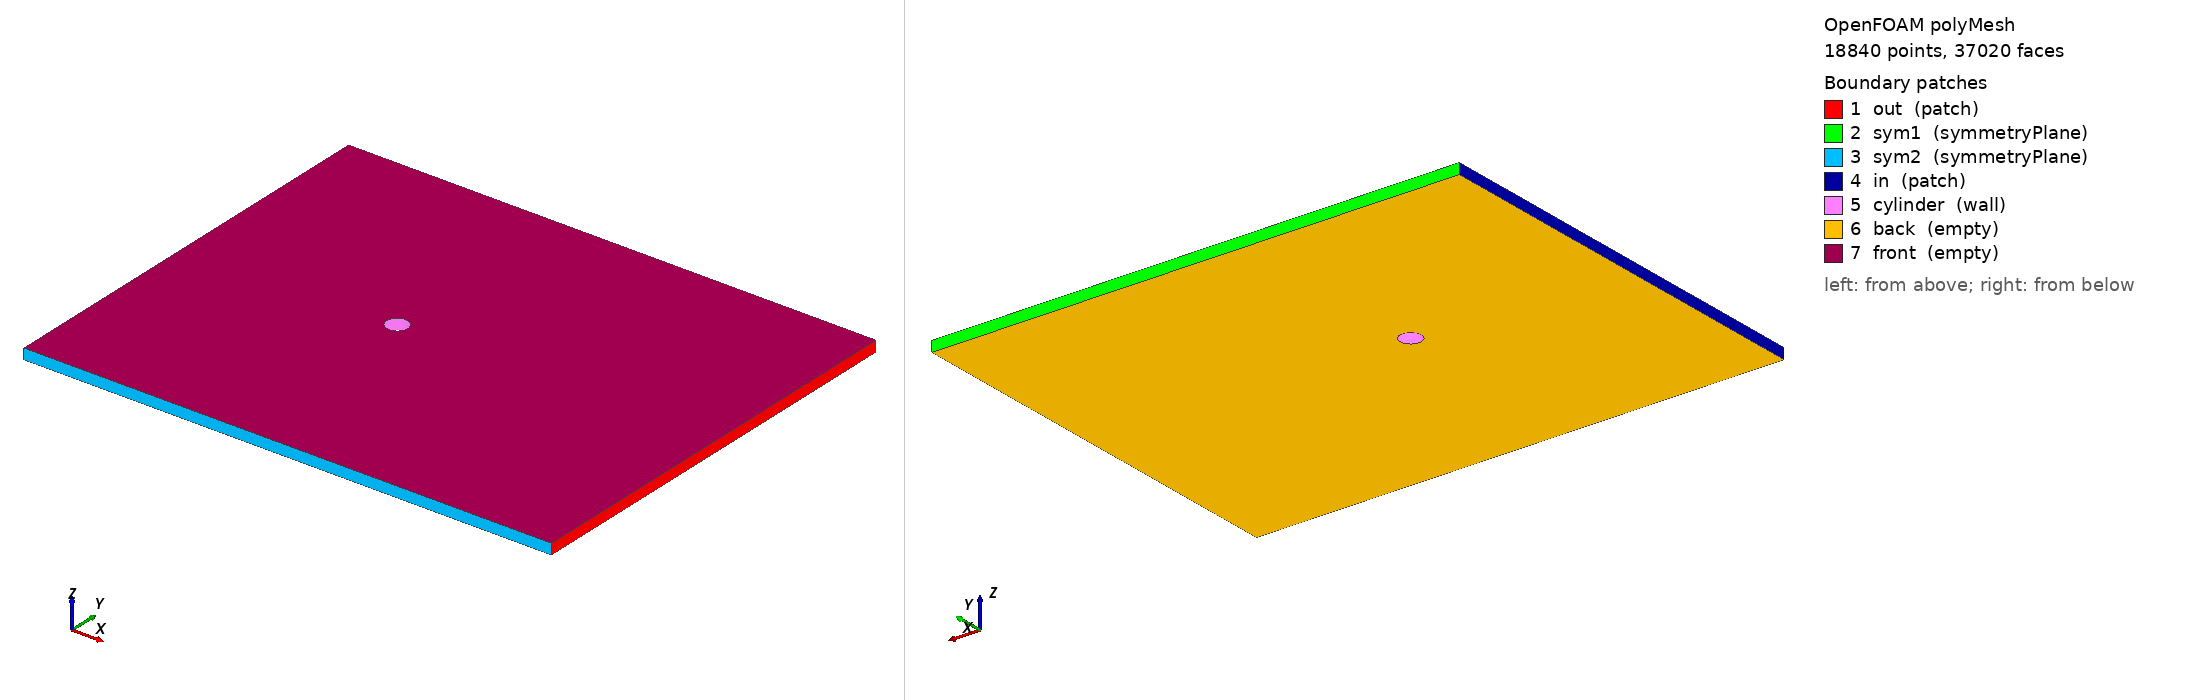

OpenFOAM case: the committed polyMesh, 18840 points, 37020 faces. Boundary patches (legend numbers): 1 out (patch), 2 sym1 (symmetryPlane), 3 sym2 (symmetryPlane), 4 in (patch), 5 cylinder (wall), 6 back (empty), 7 front (empty). Left view from above one corner, right view from below the opposite corner. Boundary conditions: 0 field file(s) under 0/; 0 of 7 drawn patches have an entry in a shipped field file.

=== constant/polyMesh/boundary ===
/*--------------------------------*- C++ -*----------------------------------*\
  =========                 |
  \\      /  F ield         | OpenFOAM: The Open Source CFD Toolbox
   \\    /   O peration     | Website:  https://openfoam.org
    \\  /    A nd           | Version:  11
     \\/     M anipulation  |
\*---------------------------------------------------------------------------*/
FoamFile
{
    format      ascii;
    class       polyBoundaryMesh;
    location    "constant/polyMesh";
    object      boundary;
}
// * * * * * * * * * * * * * * * * * * * * * * * * * * * * * * * * * * * * * //

7
(
    out
    {
        type            patch;
        nFaces          80;
        startFace       18180;
    }
    sym1
    {
        type            symmetryPlane;
        inGroups        List<word> 1(symmetryPlane);
        nFaces          100;
        startFace       18260;
    }
    sym2
    {
        type            symmetryPlane;
        inGroups        List<word> 1(symmetryPlane);
        nFaces          100;
        startFace       18360;
    }
    in
    {
        type            patch;
        nFaces          80;
        startFace       18460;
    }
    cylinder
    {
        type            wall;
        inGroups        List<word> 1(wall);
        nFaces          80;
        startFace       18540;
    }
    back
    {
        type            empty;
        inGroups        List<word> 1(empty);
        nFaces          9200;
        startFace       18620;
    }
    front
    {
        type            empty;
        inGroups        List<word> 1(empty);
        nFaces          9200;
        startFace       27820;
    }
)

// ************************************************************************* //


=== system/controlDict ===
/*--------------------------------*- C++ -*----------------------------------*\
| =========                 |                                                 |
| \\      /  F ield         | OpenFOAM: The Open Source CFD Toolbox           |
|  \\    /   O peration     | Version:  6                                     |
|   \\  /    A nd           | Web:      www.OpenFOAM.com                      |
|    \\/     M anipulation  |                                                 |
\*---------------------------------------------------------------------------*/
FoamFile
{
    version     2.0;
    format      ascii;
    class       dictionary;
    object      controlDict;
}

application     icoFoam;

startFrom       latestTime;       // 若已有模拟数据，则从最新时间继续
startTime       0;
stopAt          endTime;
endTime         350;              // 总模拟时间，可保证涡街充分发展
deltaT          0.05;             // 时间步长，注意要满足 Courant 数要求

writeControl    runTime;
writeInterval   5;                // 每隔 5 个时间单位写一次数据
purgeWrite      0;
writeFormat     ascii;
writePrecision  8;
writeCompression off;
timeFormat      general;
timePrecision   6;
runTimeModifiable true;

functions
{
    forces
    {
        type            forces;
        functionObjectLibs ("libforces.so");
        patches         (cylinder);   // 指定作用力计算区域为圆柱面
        rho             rhoInf;       // 密度（若密度=1，则设置为 rhoInf = 1）
        rhoInf          1;
        CofR            (0 0 0);      // 力的参考点（一般选圆柱中心）
    }
    forceCoeffs
    {
        type            forceCoeffs;
        functionObjectLibs ("libforces.so");
        patches         (cylinder);
        rho             rhoInf;
        rhoInf          1;
        liftDir         (0 1 0);      // 升力方向（本例中为 y 方向）
        dragDir         (1 0 0);      // 阻力方向（本例中为 x 方向）
        CofR            (0 0 0);
        magUInf         1;            // 来流速度大小，请与 0/U 文件中入口速度保持一致
        lRef            2;            // 参考长度（圆柱直径，假定为 1m）
        Aref            2;            // 参考面积（2D问题常设为 1）
        pitchAxis       (0 0 1);      // 计算力矩时绕 z 轴（2D模拟常用）
    }
}


Also in the case, not shown: constant/polyMesh/faces (numeric list); constant/polyMesh/neighbour (numeric list); constant/polyMesh/owner (numeric list); constant/polyMesh/points (numeric list).
